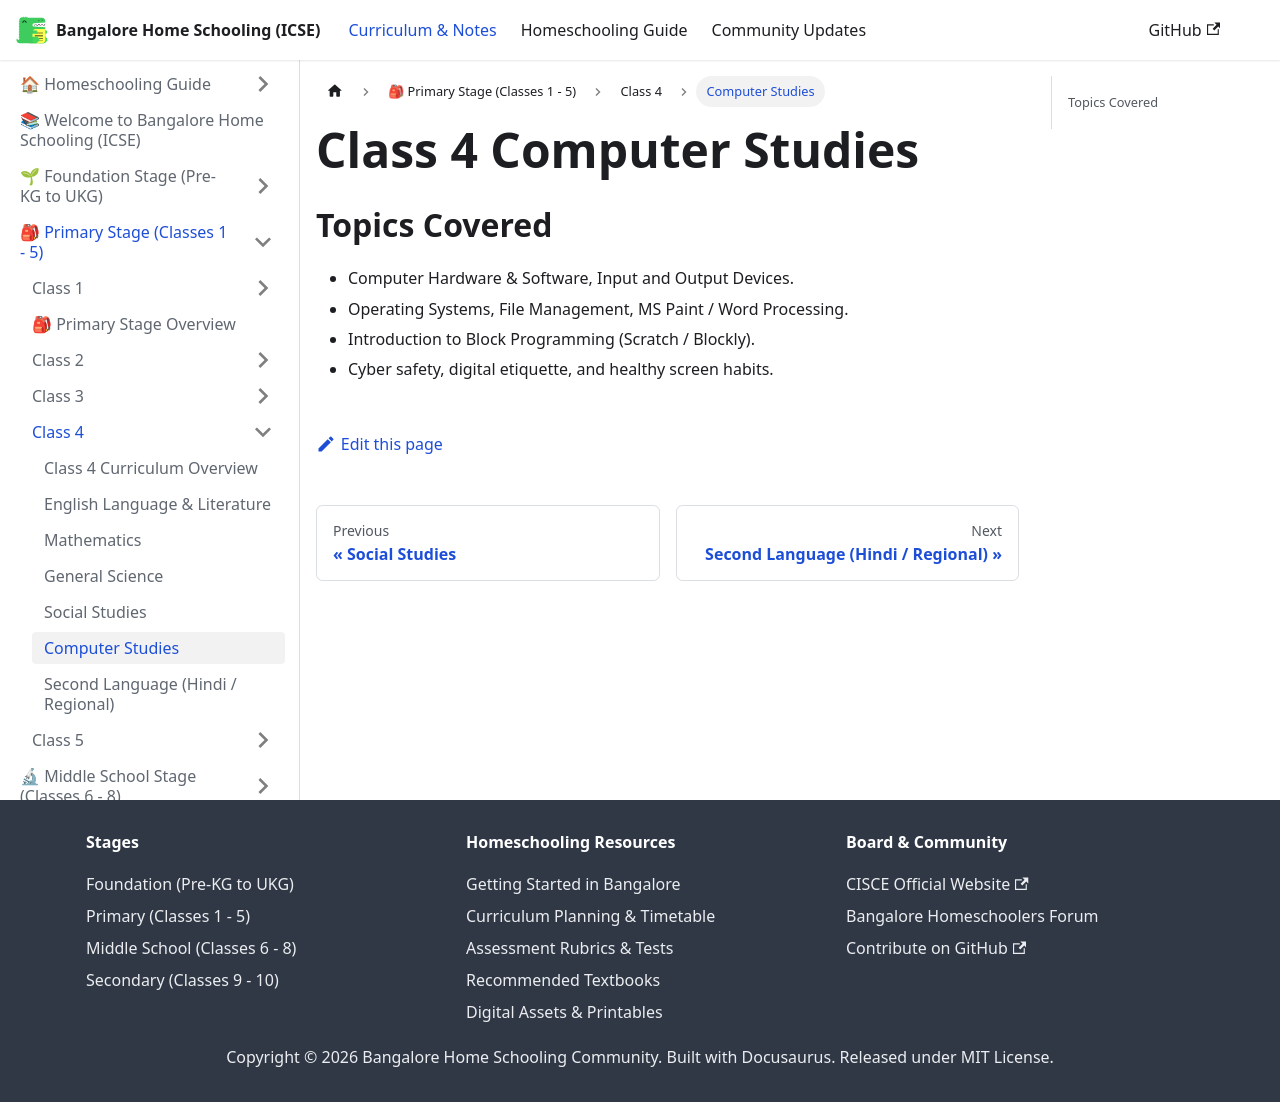

repository: karthik-r-bdump/bangalore-home-schooling · page: docs/primary/class-4/computer-studies.html · generator: docusaurus

---
title: Computer Studies
sidebar_position: 6
---
# Class 4 Computer Studies
## Topics Covered
- Computer Hardware & Software, Input and Output Devices.
- Operating Systems, File Management, MS Paint / Word Processing.
- Introduction to Block Programming (Scratch / Blockly).
- Cyber safety, digital etiquette, and healthy screen habits.
